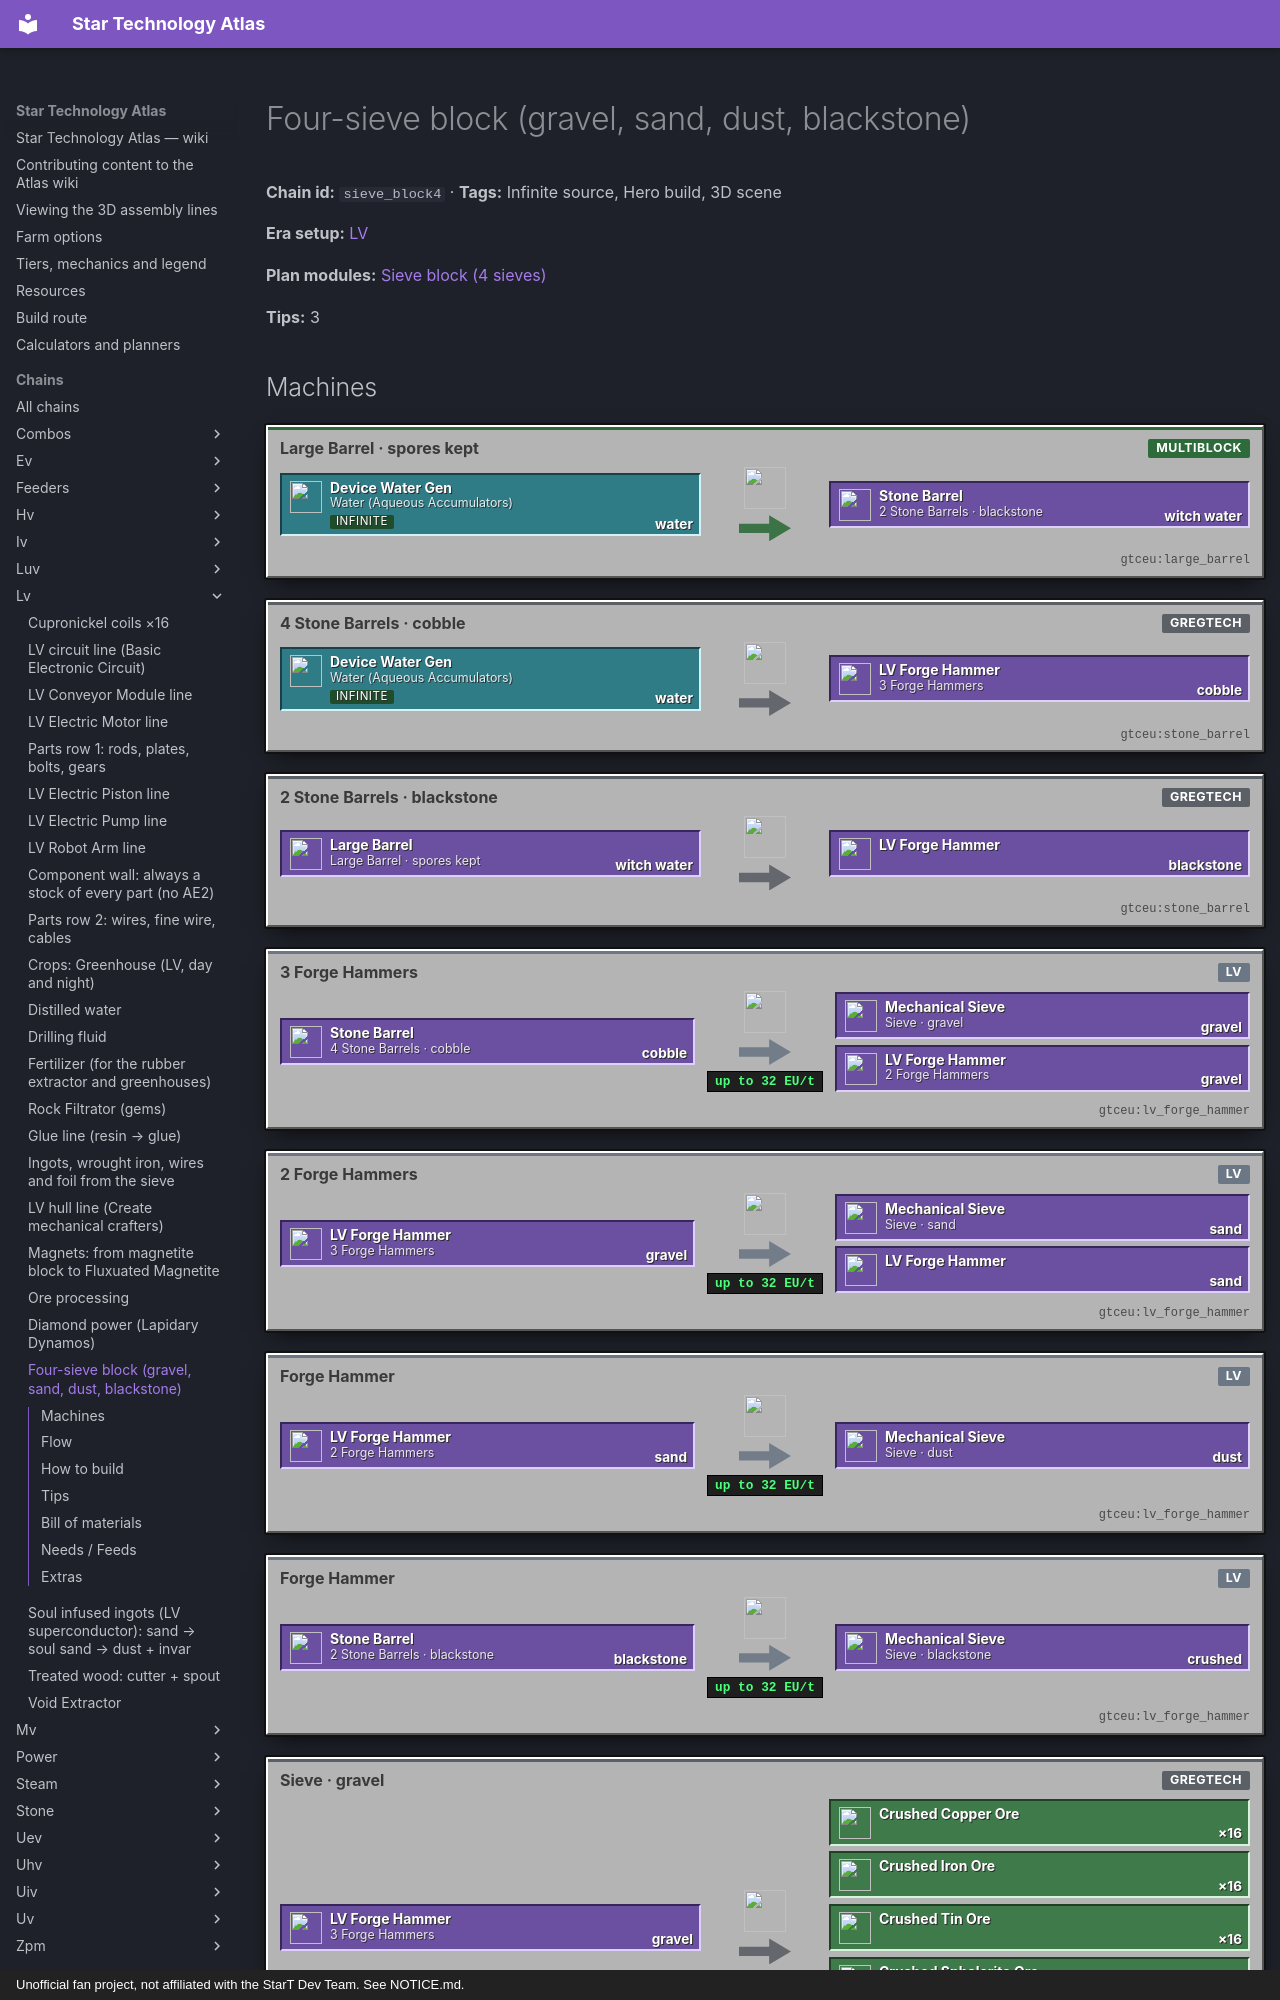

repository: BLGuyDev/StarT-Atlas · page: chains/lv/sieve_block4/index.html · generator: mkdocs · copyright: Unofficial fan project, not affiliated with the StarT Dev Team. See NOTICE.md.

---
kind: chain
id: sieve_block4
order: 680
data:
  t: Four-sieve block (gravel, sand, dust, blackstone)
  inf: true
  hero: true
  "n":
    - [acc, "Water (Aqueous Accumulators)", s, "thermal:device_water_gen"]
    - [lb, "Large Barrel · spores kept", m, "gtceu:large_barrel"]
    - [sbc, "4 Stone Barrels · cobble", m, "gtceu:stone_barrel"]
    - [sbb, "2 Stone Barrels · blackstone", m, "gtceu:stone_barrel"]
    - [h1, "3 Forge Hammers", m, "gtceu:lv_forge_hammer"]
    - [h2, "2 Forge Hammers", m, "gtceu:lv_forge_hammer"]
    - [h3, Forge Hammer, m, "gtceu:lv_forge_hammer"]
    - [h4, Forge Hammer, m, "gtceu:lv_forge_hammer"]
    - [s1, "Sieve · gravel", m, "gtceu:mechanical_sieve"]
    - [s2, "Sieve · sand", m, "gtceu:mechanical_sieve"]
    - [s3, "Sieve · dust", m, "gtceu:mechanical_sieve"]
    - [s4, "Sieve · blackstone", m, "gtceu:mechanical_sieve"]
    - [o1, Crushed Copper, o, "gtceu:crushed_copper_ore"]
    - [o2, Crushed Iron, o, "gtceu:crushed_iron_ore"]
    - [o3, Crushed Tin, o, "gtceu:crushed_tin_ore"]
    - [o4, Crushed Sphalerite, o, "gtceu:crushed_sphalerite_ore"]
    - [o5, Crushed Magnetite, o, "gtceu:crushed_magnetite_ore"]
    - [g1, Quartz, o, "minecraft:quartz"]
    - [g2, Lapis, o, "minecraft:lapis_lazuli"]
    - [g3, Amethyst, o, "minecraft:amethyst_shard"]
    - [g4, Emerald, o, "minecraft:emerald"]
    - [d1, Redstone, o, "minecraft:redstone"]
    - [d2, Glowstone, o, "minecraft:glowstone_dust"]
    - [d3, Sulfur, o, "gtceu:sulfur_dust"]
    - [d4, Ender Pearl, o, "minecraft:ender_pearl"]
    - [b1, Crushed Galena, o, "gtceu:crushed_galena_ore"]
    - [b2, Crushed Stibnite, o, "gtceu:crushed_stibnite_ore"]
    - [ld, "Lapidary Dynamo + LV kit", p, "thermal:dynamo_lapidary"]
    - [cv, "2 LV 4A Converters", p, "gtceu:lv_4a_energy_converter"]
  e:
    - [acc, sbc, water]
    - [acc, lb, water]
    - [lb, sbb, witch water]
    - [sbc, h1, cobble]
    - [sbb, h4, blackstone]
    - [h1, s1, gravel]
    - [h1, h2, gravel]
    - [h2, s2, sand]
    - [h2, h3, sand]
    - [h3, s3, dust]
    - [h4, s4, crushed]
    - [s1, o1, "×16"]
    - [s1, o2, "×16"]
    - [s1, o3, "×16"]
    - [s1, o4, "×16"]
    - [s1, o5, "×16"]
    - [s2, g1, "×16"]
    - [s2, g2, "×16"]
    - [s2, g3, "×16"]
    - [s2, g4, "×16"]
    - [s2, ld, diamonds]
    - [s3, d1, "×16"]
    - [s3, d2, "×16"]
    - [s3, d3, "×4"]
    - [s3, d4, "×4"]
    - [s4, b1, "×16"]
    - [s4, b2, "×16"]
    - [ld, cv, FE]
  tips:
    - Every sieve eats 64 blocks per 40 s = 96 per minute. Amounts shown are per 40 s batch.
    - The whole block draws about 210 EU/t (232 at peak). Before you have a Lapidary Dynamo, power it with Steam Engines + Generator Coils (see the power options).
    - |-
      Witch water is the slow part: full speed on the blackstone sieve needs 96 B per minute (7 Large Barrels). Two barrels run it about a third of the time.
  b:
    - ["thermal:device_water_gen", 4]
    - ["gtceu:large_barrel", 2]
    - ["exnihilosequentia:mycelium_spores", 2]
    - ["gtceu:stone_barrel", 6]
    - ["minecraft:lava_bucket", 6]
    - ["gtceu:lv_forge_hammer", 7]
    - ["gtceu:mechanical_sieve", 4]
    - ["exnihilosequentia:string_mesh", 4]
    - ["thermal:dynamo_lapidary", 1]
    - ["kubejs:lv_upgrade_kit", 1]
    - ["gtceu:lv_4a_energy_converter", 2]
    - ["gtceu:soul_infused_quadruple_wire", 8]
    - ["functionalstorage:oak_1", 8]
    - ["pipez:item_pipe", 32]
    - ["pipez:fluid_pipe", 16]
  how:
    - i: ["thermal:device_water_gen", "pipez:fluid_pipe"]
      t: Water first. Each Stone Barrel drinks 1 B per block, so 4 cobble barrels need 320 B per minute (about 270 mB/t). One Aqueous Accumulator keeps two barrels busy (your current line), so use 4, or fewer with an LV Upgrade Kit inside. Run Pipez fluid pipes to every barrel.
    - i: ["gtceu:stone_barrel", "minecraft:lava_bucket"]
      t: |-
        4 Stone Barrels with a lava bucket inside (kept) and ghost circuit 0: 4 × 80 = 320 cobble per minute. The block needs 288 (96 for each of the gravel, sand and dust sieves).
    - i: ["gtceu:large_barrel", "exnihilosequentia:mycelium_spores"]
      t: |-
        Witch water: a Large Barrel with mycelium spores in its input bus (kept) turns 1 B of water into 1 B of witch water every 4 s, 15 B per minute.
    - i: ["gtceu:stone_barrel", "minecraft:blackstone"]
      t: |-
        2 more Stone Barrels with lava kept and witch water piped in make blackstone (1 B witch water each). They are only as fast as the witch water: 2 Large Barrels give 30 blackstone per minute; 7 would feed the sieve at full speed (96).
    - i: ["gtceu:lv_forge_hammer"]
      t: |-
        3 Forge Hammers turn cobble into gravel (0.5 s and 16 EU/t each, 120 per minute per hammer, 360 total for the 288 needed). Barrels auto-output into a drawer; Pipez item pipes in round-robin feed the hammers.
    - i: ["minecraft:gravel", "functionalstorage:oak_1"]
      t: |-
        The gravel drawer splits: one third to the gravel sieve, two thirds to 2 more hammers (gravel to sand, 192 per minute). The sand drawer splits half to the sand sieve, half to 1 hammer (sand to dust, 96 per minute).
    - i: ["exnihilosequentia:crushed_blackstone"]
      t: The 7th hammer crushes blackstone into crushed blackstone for the fourth sieve.
    - i: ["gtceu:mechanical_sieve", "exnihilosequentia:string_mesh"]
      t: |-
        4 Mechanical Sieves, each with a string mesh in its input bus (never used up). Every 40 s at 30 EU/t: gravel gives 16 copper, iron, tin, sphalerite and magnetite; sand 16 quartz, diamond, lapis, amethyst and emerald; dust 16 redstone and glowstone, 4 sulfur and 4 ender pearls; crushed blackstone 16 galena and 16 stibnite.
    - i: ["thermal:dynamo_lapidary", "kubejs:lv_upgrade_kit", "minecraft:diamond"]
      t: |-
        Power from its own diamonds: a pipe with a filter sends diamonds from the sand sieve into a Lapidary Dynamo with an LV Upgrade Kit (200 × 6 = 1 200 RF/t = 300 EU/t). One diamond is 300 000 RF here, so the block burns about 3.4 of the 24 diamonds it makes per minute.
    - i: ["gtceu:lv_4a_energy_converter", "gtceu:soul_infused_quadruple_wire"]
      t: |-
        2 LV 4A Energy Converters (128 EU/t each, 256 total) turn the FE into EU; soul infused wire runs to the 7 hammers and 4 sieves. Peak draw is 4 × 30 + 7 × 16 = 232 EU/t.
    - i: ["create:steam_engine", "create_new_age:generator_coil"]
      t: |-
        No Lapidary Dynamo yet? Use the Create steam option instead: 3 Steam Engines + 4 Generator Coils give about 307 EU/t for roughly 2 charcoal per minute (see "Create steam power").
    - i: ["minecraft:diamond"]
      t: |-
        Bootstrap: the dynamo needs its first diamond. Put a few in by hand, or run the sand sieve once from any other power.
  s3d:
    b:
      - ["gtceu:lv_forge_hammer", 5, 0, 2, 1, 1, 3, "Forge Hammer · gravel"]
      - ["functionalstorage:oak_1", 7, 0, 2, 1, 1, 3, "Gravel drawer (sieve + 2 hammers)"]
      - ["gtceu:treated_wood_frame", 9, 0, 0, 1, 3, 1, Treated Wood Frame]
      - ["gtceu:treated_wood_frame", 13, 0, 0, 1, 3, 1, Treated Wood Frame]
      - ["gtceu:treated_wood_frame", 9, 0, 4, 1, 3, 1, Treated Wood Frame]
      - ["gtceu:treated_wood_frame", 13, 0, 4, 1, 3, 1, Treated Wood Frame]
      - ["gtceu:treated_wood_frame", 9, 3, 0, 5, 1, 1, Treated Wood Frame]
      - ["gtceu:treated_wood_frame", 9, 3, 4, 5, 1, 1, Treated Wood Frame]
      - ["gtceu:treated_wood_frame", 9, 3, 1, 1, 1, 3, Treated Wood Frame]
      - ["gtceu:treated_wood_frame", 13, 3, 1, 1, 1, 3, Treated Wood Frame]
      - ["kubejs:treatedwood_casing", 10, 3, 1, 3, 1, 3, Treated Wood Reinforced Casing]
      - ["kubejs:treatedwood_casing", 9, 4, 0, 5, 1, 1, Treated Wood Reinforced Casing]
      - ["kubejs:treatedwood_casing", 9, 4, 1, 1, 1, 3, Treated Wood Reinforced Casing]
      - ["kubejs:treatedwood_casing", 13, 4, 1, 1, 1, 3, Treated Wood Reinforced Casing]
      - ["kubejs:meshblock", 10, 4, 1, 3, 1, 3, "Reinforced Mesh (string mesh in the bus)"]
      - ["kubejs:treatedwood_casing", 9, 4, 4, 2, 1, 1, Treated Wood Reinforced Casing]
      - ["gtceu:mechanical_sieve", 11, 4, 4, 1, 1, 1, "Mechanical Sieve · gravel"]
      - ["kubejs:treatedwood_casing", 12, 4, 4, 2, 1, 1, Treated Wood Reinforced Casing]
      - ["kubejs:treatedwood_casing", 9, 5, 0, 5, 2, 1, Treated Wood Reinforced Casing]
      - ["kubejs:treatedwood_casing", 9, 5, 4, 5, 2, 1, Treated Wood Reinforced Casing]
      - ["kubejs:treatedwood_casing", 9, 5, 1, 1, 2, 3, Treated Wood Reinforced Casing]
      - ["kubejs:treatedwood_casing", 13, 5, 1, 1, 2, 3, Treated Wood Reinforced Casing]
      - ["functionalstorage:oak_1", 15, 0, 0, 1, 1, 1, "Output drawer · Copper"]
      - ["functionalstorage:oak_1", 15, 0, 1, 1, 1, 1, "Output drawer · Iron"]
      - ["functionalstorage:oak_1", 15, 0, 2, 1, 1, 1, "Output drawer · Tin"]
      - ["functionalstorage:oak_1", 15, 0, 3, 1, 1, 1, "Output drawer · Sphalerite"]
      - ["functionalstorage:oak_1", 15, 0, 4, 1, 1, 1, "Output drawer · Magnetite"]
      - ["gtceu:lv_forge_hammer", 5, 0, 8, 1, 1, 2, "Forge Hammer · sand"]
      - ["functionalstorage:oak_1", 7, 0, 8, 1, 1, 2, "Drawer · sand (feeds sieve + next hammers)"]
      - ["gtceu:treated_wood_frame", 9, 0, 6, 1, 3, 1, Treated Wood Frame]
      - ["gtceu:treated_wood_frame", 13, 0, 6, 1, 3, 1, Treated Wood Frame]
      - ["gtceu:treated_wood_frame", 9, 0, 10, 1, 3, 1, Treated Wood Frame]
      - ["gtceu:treated_wood_frame", 13, 0, 10, 1, 3, 1, Treated Wood Frame]
      - ["gtceu:treated_wood_frame", 9, 3, 6, 5, 1, 1, Treated Wood Frame]
      - ["gtceu:treated_wood_frame", 9, 3, 10, 5, 1, 1, Treated Wood Frame]
      - ["gtceu:treated_wood_frame", 9, 3, 7, 1, 1, 3, Treated Wood Frame]
      - ["gtceu:treated_wood_frame", 13, 3, 7, 1, 1, 3, Treated Wood Frame]
      - ["kubejs:treatedwood_casing", 10, 3, 7, 3, 1, 3, Treated Wood Reinforced Casing]
      - ["kubejs:treatedwood_casing", 9, 4, 6, 5, 1, 1, Treated Wood Reinforced Casing]
      - ["kubejs:treatedwood_casing", 9, 4, 7, 1, 1, 3, Treated Wood Reinforced Casing]
      - ["kubejs:treatedwood_casing", 13, 4, 7, 1, 1, 3, Treated Wood Reinforced Casing]
      - ["kubejs:meshblock", 10, 4, 7, 3, 1, 3, "Reinforced Mesh (string mesh in the bus)"]
      - ["kubejs:treatedwood_casing", 9, 4, 10, 2, 1, 1, Treated Wood Reinforced Casing]
      - ["gtceu:mechanical_sieve", 11, 4, 10, 1, 1, 1, "Mechanical Sieve · sand"]
      - ["kubejs:treatedwood_casing", 12, 4, 10, 2, 1, 1, Treated Wood Reinforced Casing]
      - ["kubejs:treatedwood_casing", 9, 5, 6, 5, 2, 1, Treated Wood Reinforced Casing]
      - ["kubejs:treatedwood_casing", 9, 5, 10, 5, 2, 1, Treated Wood Reinforced Casing]
      - ["kubejs:treatedwood_casing", 9, 5, 7, 1, 2, 3, Treated Wood Reinforced Casing]
      - ["kubejs:treatedwood_casing", 13, 5, 7, 1, 2, 3, Treated Wood Reinforced Casing]
      - ["functionalstorage:oak_1", 15, 0, 6, 1, 1, 1, "Output drawer · Quartz"]
      - ["functionalstorage:oak_1", 15, 0, 7, 1, 1, 1, "Output drawer · Diamond"]
      - ["functionalstorage:oak_1", 15, 0, 8, 1, 1, 1, "Output drawer · Lapis"]
      - ["functionalstorage:oak_1", 15, 0, 9, 1, 1, 1, "Output drawer · Amethyst"]
      - ["functionalstorage:oak_1", 15, 0, 10, 1, 1, 1, "Output drawer · Emerald"]
      - ["gtceu:lv_forge_hammer", 5, 0, 14, 1, 1, 1, "Forge Hammer · dust"]
      - ["functionalstorage:oak_1", 7, 0, 14, 1, 1, 1, "Drawer · dust (feeds sieve + next hammers)"]
      - ["gtceu:treated_wood_frame", 9, 0, 12, 1, 3, 1, Treated Wood Frame]
      - ["gtceu:treated_wood_frame", 13, 0, 12, 1, 3, 1, Treated Wood Frame]
      - ["gtceu:treated_wood_frame", 9, 0, 16, 1, 3, 1, Treated Wood Frame]
      - ["gtceu:treated_wood_frame", 13, 0, 16, 1, 3, 1, Treated Wood Frame]
      - ["gtceu:treated_wood_frame", 9, 3, 12, 5, 1, 1, Treated Wood Frame]
      - ["gtceu:treated_wood_frame", 9, 3, 16, 5, 1, 1, Treated Wood Frame]
      - ["gtceu:treated_wood_frame", 9, 3, 13, 1, 1, 3, Treated Wood Frame]
      - ["gtceu:treated_wood_frame", 13, 3, 13, 1, 1, 3, Treated Wood Frame]
      - ["kubejs:treatedwood_casing", 10, 3, 13, 3, 1, 3, Treated Wood Reinforced Casing]
      - ["kubejs:treatedwood_casing", 9, 4, 12, 5, 1, 1, Treated Wood Reinforced Casing]
      - ["kubejs:treatedwood_casing", 9, 4, 13, 1, 1, 3, Treated Wood Reinforced Casing]
      - ["kubejs:treatedwood_casing", 13, 4, 13, 1, 1, 3, Treated Wood Reinforced Casing]
      - ["kubejs:meshblock", 10, 4, 13, 3, 1, 3, "Reinforced Mesh (string mesh in the bus)"]
      - ["kubejs:treatedwood_casing", 9, 4, 16, 2, 1, 1, Treated Wood Reinforced Casing]
      - ["gtceu:mechanical_sieve", 11, 4, 16, 1, 1, 1, "Mechanical Sieve · dust"]
      - ["kubejs:treatedwood_casing", 12, 4, 16, 2, 1, 1, Treated Wood Reinforced Casing]
      - ["kubejs:treatedwood_casing", 9, 5, 12, 5, 2, 1, Treated Wood Reinforced Casing]
      - ["kubejs:treatedwood_casing", 9, 5, 16, 5, 2, 1, Treated Wood Reinforced Casing]
      - ["kubejs:treatedwood_casing", 9, 5, 13, 1, 2, 3, Treated Wood Reinforced Casing]
      - ["kubejs:treatedwood_casing", 13, 5, 13, 1, 2, 3, Treated Wood Reinforced Casing]
      - ["functionalstorage:oak_1", 15, 0, 12, 1, 1, 1, "Output drawer · Redstone"]
      - ["functionalstorage:oak_1", 15, 0, 13, 1, 1, 1, "Output drawer · Glowstone"]
      - ["functionalstorage:oak_1", 15, 0, 14, 1, 1, 1, "Output drawer · Sulfur"]
      - ["functionalstorage:oak_1", 15, 0, 15, 1, 1, 1, "Output drawer · Ender Pearl"]
      - ["gtceu:lv_forge_hammer", 5, 0, 20, 1, 1, 1, "Forge Hammer · crushed blackstone"]
      - ["functionalstorage:oak_1", 7, 0, 20, 1, 1, 1, "Drawer · crushed (feeds sieve + next hammers)"]
      - ["gtceu:treated_wood_frame", 9, 0, 18, 1, 3, 1, Treated Wood Frame]
      - ["gtceu:treated_wood_frame", 13, 0, 18, 1, 3, 1, Treated Wood Frame]
      - ["gtceu:treated_wood_frame", 9, 0, 22, 1, 3, 1, Treated Wood Frame]
      - ["gtceu:treated_wood_frame", 13, 0, 22, 1, 3, 1, Treated Wood Frame]
      - ["gtceu:treated_wood_frame", 9, 3, 18, 5, 1, 1, Treated Wood Frame]
      - ["gtceu:treated_wood_frame", 9, 3, 22, 5, 1, 1, Treated Wood Frame]
      - ["gtceu:treated_wood_frame", 9, 3, 19, 1, 1, 3, Treated Wood Frame]
      - ["gtceu:treated_wood_frame", 13, 3, 19, 1, 1, 3, Treated Wood Frame]
      - ["kubejs:treatedwood_casing", 10, 3, 19, 3, 1, 3, Treated Wood Reinforced Casing]
      - ["kubejs:treatedwood_casing", 9, 4, 18, 5, 1, 1, Treated Wood Reinforced Casing]
      - ["kubejs:treatedwood_casing", 9, 4, 19, 1, 1, 3, Treated Wood Reinforced Casing]
      - ["kubejs:treatedwood_casing", 13, 4, 19, 1, 1, 3, Treated Wood Reinforced Casing]
      - ["kubejs:meshblock", 10, 4, 19, 3, 1, 3, "Reinforced Mesh (string mesh in the bus)"]
      - ["kubejs:treatedw
